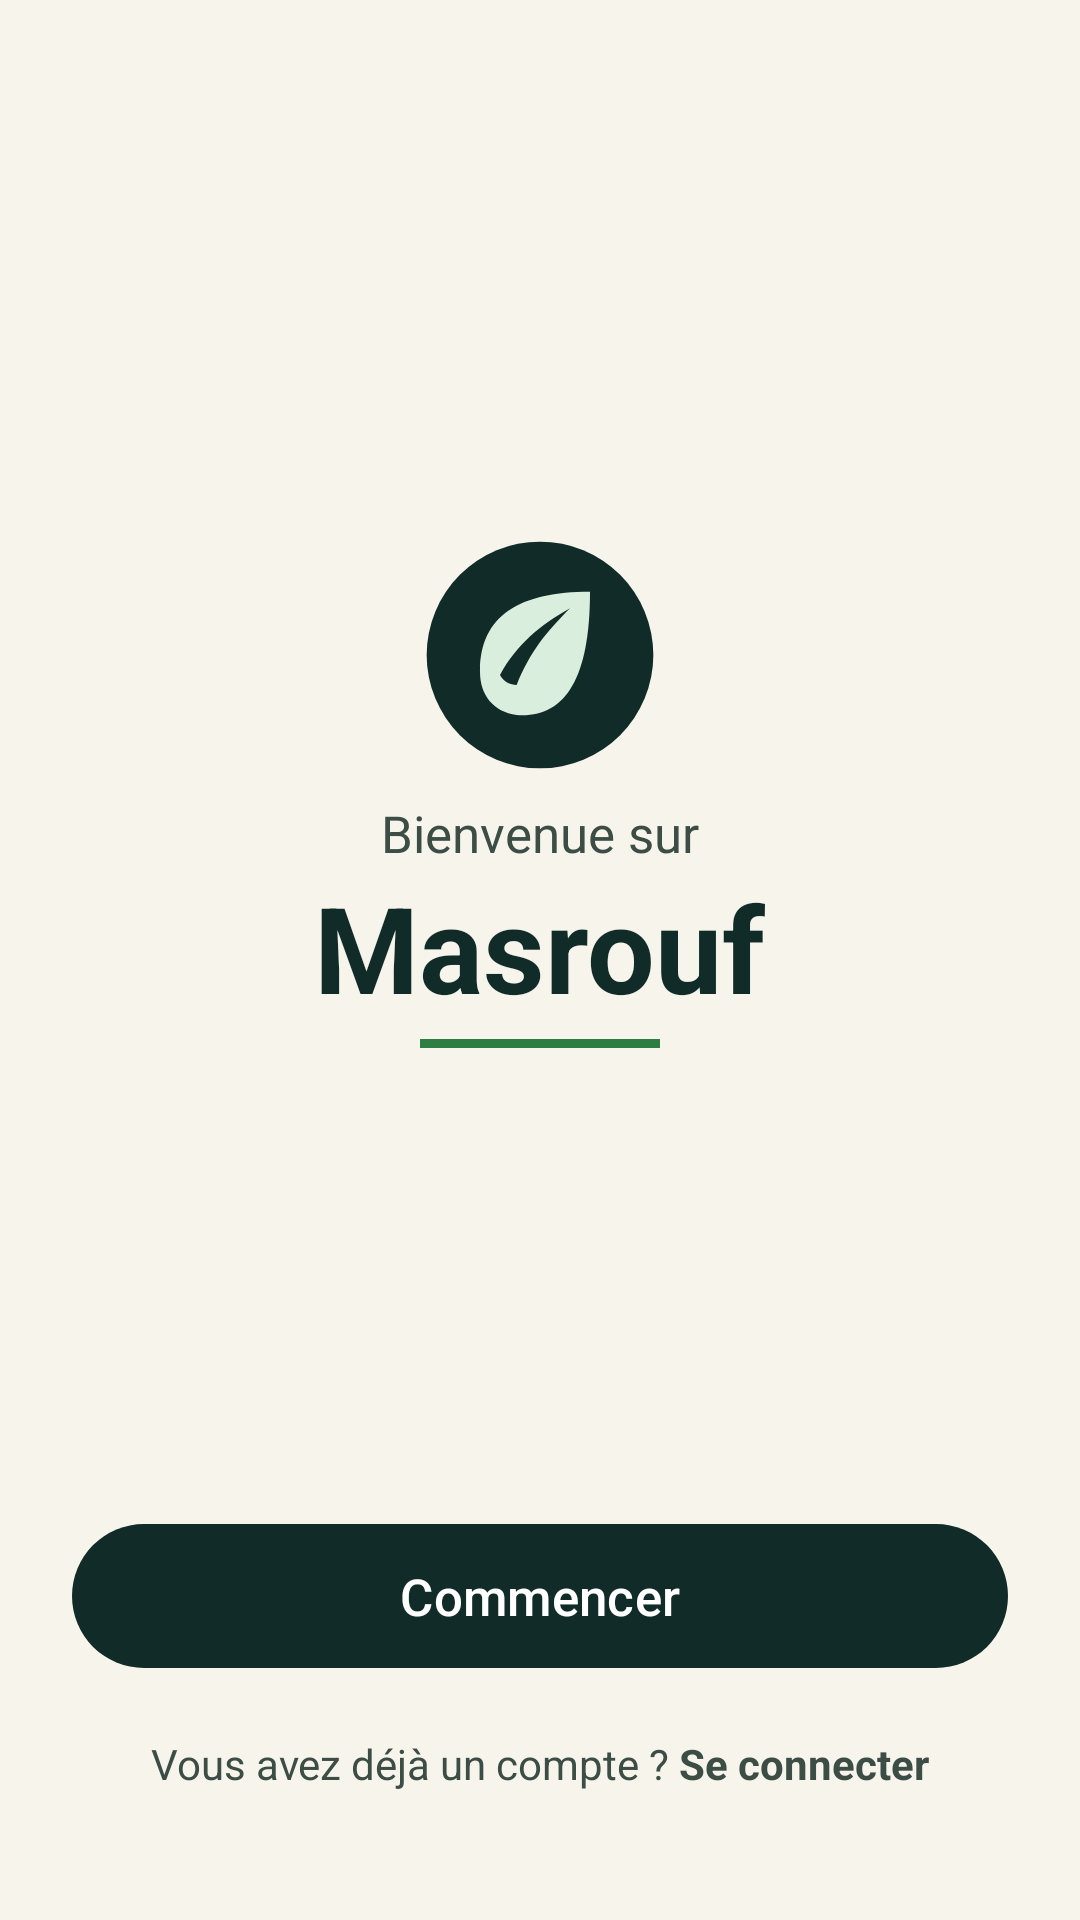

Produce the Android XML layout that renders to this screen, including the resource entries it uses.
<!-- AndroidManifest.xml: application theme Theme.Masrouf1 -->
<!-- res/layout/activity_welcome.xml -->
<?xml version="1.0" encoding="utf-8"?>
<FrameLayout xmlns:android="http://schemas.android.com/apk/res/android"
    xmlns:app="http://schemas.android.com/apk/res-auto"
    android:layout_width="match_parent"
    android:layout_height="match_parent"
    android:background="@color/cream"
    android:layoutDirection="locale">

    
    <View
        android:layout_width="180dp"
        android:layout_height="180dp"
        android:layout_gravity="top|start"
        android:layout_marginStart="-60dp"
        android:layout_marginTop="-60dp"
        android:background="@drawable/bg_circle_forest" />

    
    <View
        android:layout_width="140dp"
        android:layout_height="140dp"
        android:layout_gravity="top|start"
        android:layout_marginStart="-20dp"
        android:layout_marginTop="80dp"
        android:background="@drawable/bg_circle_mint" />

    
    <View
        android:layout_width="180dp"
        android:layout_height="180dp"
        android:layout_gravity="bottom|end"
        android:layout_marginEnd="-90dp"
        android:layout_marginBottom="-90dp"
        android:background="@drawable/bg_circle_forest" />

    
    <View
        android:layout_width="140dp"
        android:layout_height="140dp"
        android:layout_gravity="bottom|end"
        android:layout_marginEnd="60dp"
        android:layout_marginBottom="-40dp"
        android:background="@drawable/bg_circle_mint" />

    
    <LinearLayout
        android:layout_width="match_parent"
        android:layout_height="match_parent"
        android:fitsSystemWindows="true"
        android:orientation="vertical">

        
        <LinearLayout
            android:id="@+id/welcome_languages"
            android:layout_width="match_parent"
            android:layout_height="wrap_content"
            android:gravity="end"
            android:orientation="horizontal"
            android:padding="16dp" />

        
        <FrameLayout
            android:layout_width="match_parent"
            android:layout_height="0dp"
            android:layout_weight="1">

            
            <LinearLayout
                android:id="@+id/phase_welcome"
                android:layout_width="match_parent"
                android:layout_height="match_parent"
                android:gravity="center"
                android:orientation="vertical"
                android:paddingHorizontal="32dp">

                <ImageView
                    android:layout_width="80dp"
                    android:layout_height="80dp"
                    android:contentDescription="@string/app_name"
                    android:src="@drawable/ic_masrouf_logo" />

                <TextView
                    android:layout_width="wrap_content"
                    android:layout_height="wrap_content"
                    android:layout_marginTop="8dp"
                    android:text="@string/welcome_bienvenue_sur"
                    android:textColor="@color/muted_green"
                    android:textSize="17sp" />

                <TextView
                    android:layout_width="wrap_content"
                    android:layout_height="wrap_content"
                    android:text="@string/app_name"
                    android:textColor="@color/forest"
                    android:textSize="40sp"
                    android:textStyle="bold" />

                
                <View
                    android:layout_width="80dp"
                    android:layout_height="3dp"
                    android:layout_marginTop="4dp"
                    android:background="@color/emerald" />

            </LinearLayout>

            
            <LinearLayout
                android:id="@+id/phase_slides"
                android:layout_width="match_parent"
                android:layout_height="match_parent"
                android:gravity="center"
                android:orientation="vertical"
                android:paddingHorizontal="20dp"
                android:visibility="gone">

                
                <LinearLayout
                    android:layout_width="match_parent"
                    android:layout_height="wrap_content"
                    android:gravity="start|center_vertical"
                    android:orientation="horizontal">

                    <ImageView
                        android:id="@+id/slide_back"
                        android:layout_width="48dp"
                        android:layout_height="48dp"
                        android:background="?attr/selectableItemBackgroundBorderless"
                        android:contentDescription="@string/back"
                        android:padding="10dp"
                        android:src="@drawable/ic_back"
                        app:tint="@color/forest" />

                    <View
                        android:layout_width="0dp"
                        android:layout_height="1dp"
                        android:layout_weight="1" />

                    <TextView
                        android:id="@+id/slide_skip"
                        android:layout_width="wrap_content"
                        android:layout_height="wrap_content"
                        android:padding="8dp"
                        android:text="@string/welcome_skip"
                        android:textColor="@color/muted_green"
                        android:textSize="15sp" />

                </LinearLayout>

                
                <androidx.viewpager2.widget.ViewPager2
                    android:id="@+id/welcome_pager"
                    android:layout_width="match_parent"
                    android:layout_height="0dp"
                    android:layout_marginTop="8dp"
                    android:layout_weight="1" />

                
                <LinearLayout
                    android:id="@+id/slide_dots"
                    android:layout_width="wrap_content"
                    android:layout_height="wrap_content"
                    android:layout_gravity="center_horizontal"
                    android:layout_marginTop="16dp"
                    android:orientation="horizontal" />

            </LinearLayout>

            
        </FrameLayout>

        
        <LinearLayout
            android:id="@+id/welcome_bottom"
            android:layout_width="match_parent"
            android:layout_height="wrap_content"
            android:orientation="vertical"
            android:paddingHorizontal="24dp"
            android:paddingBottom="32dp"
            android:paddingTop="8dp">

            <com.google.android.material.button.MaterialButton
                android:id="@+id/start_welcome"
                android:layout_width="match_parent"
                android:layout_height="56dp"
                android:text="@string/start"
                android:textColor="@color/alabaster"
                android:textSize="17sp"
                app:backgroundTint="@color/forest"
                app:cornerRadius="28dp" />

            <TextView
                android:id="@+id/open_login"
                android:layout_width="match_parent"
                android:layout_height="48dp"
                android:gravity="center"
                android:paddingTop="8dp"
                android:text="@string/already_account_link"
                android:textColor="@color/muted_green"
                android:textSize="14sp" />

        </LinearLayout>

        
        <LinearLayout
            android:id="@+id/slide_bottom"
            android:layout_width="match_parent"
            android:layout_height="wrap_content"
            android:orientation="vertical"
            android:paddingHorizontal="24dp"
            android:paddingBottom="32dp"
            android:paddingTop="8dp"
            android:visibility="gone">

            <com.google.android.material.button.MaterialButton
                android:id="@+id/slide_next"
                android:layout_width="match_parent"
                android:layout_height="56dp"
                android:text="@string/welcome_next"
                android:textColor="@color/alabaster"
                android:textSize="17sp"
                app:backgroundTint="@color/forest"
                app:cornerRadius="28dp" />

            <TextView
                android:id="@+id/slide_open_login"
                android:layout_width="match_parent"
                android:layout_height="48dp"
                android:gravity="center"
                android:paddingTop="8dp"
                android:text="@string/already_account_link"
                android:textColor="@color/muted_green"
                android:textSize="14sp" />

        </LinearLayout>

    </LinearLayout>

</FrameLayout>
<!-- resources referenced by this layout -->
<resources>
  <color name="alabaster">#FFFFFF</color>
  <color name="cream">#F7F4EC</color>
  <color name="emerald">#2E7D43</color>
  <color name="forest">#112B28</color>
  <color name="muted_green">#3B4D45</color>
  <!-- drawable ic_back (drawable) -->
  <vector xmlns:android="http://schemas.android.com/apk/res/android" android:width="24dp" android:height="24dp" android:viewportWidth="24" android:viewportHeight="24"><path android:fillColor="#FFFFFFFF" android:pathData="M20,11H7.83L13.42,5.41L12,4L4,12L12,20L13.41,18.59L7.83,13H20V11Z" /></vector>
  <string name="already_account_link">Vous avez déjà un compte ? <b>Se connecter</b></string>
  <string name="app_name">Masrouf</string>
  <string name="back">Retour</string>
  <string name="start">Commencer</string>
  <string name="welcome_bienvenue_sur">Bienvenue sur</string>
  <string name="welcome_next">Continuer</string>
  <string name="welcome_skip">Passer</string>
  <style name="Theme.Masrouf1" parent="Base.Theme.Masrouf1" />
  <color name="mint">#D9EEDD</color>
  <color name="black">#FF000000</color>
  <color name="mint_light">#D9EEDD</color>
  <color name="form_beige">#FAF6EC</color>
  <color name="coral">#DC7770</color>
  <color name="input_border">#C7C0AE</color>
  <color name="card_border">#DDD7C8</color>
  <style name="Widget.Masrouf.EditText" parent="Widget.AppCompat.EditText">
          <item name="android:textColor">@color/black</item>
          <item name="android:textColorHint">@color/black</item>
          <item name="android:background">@drawable/bg_allocation_input</item>
      </style>
  <style name="Widget.Masrouf.Spinner" parent="Widget.AppCompat.Spinner">
          <item name="android:popupBackground">@drawable/bg_dropdown_beige</item>
          <item name="android:background">@drawable/bg_allocation_input</item>
      </style>
  <style name="Widget.Masrouf.SpinnerDropDownItem" parent="Widget.AppCompat.DropDownItem.Spinner">
          <item name="android:textColor">@color/black</item>
          <item name="android:background">@color/form_beige</item>
          <item name="android:minHeight">48dp</item>
      </style>
  <style name="Widget.Masrouf.CheckBox" parent="Widget.Material3.CompoundButton.CheckBox">
          <item name="buttonTint">@color/masrouf_check_tint</item>
          <item name="android:textColor">@color/black</item>
      </style>
  <style name="Widget.Masrouf.RadioButton" parent="Widget.Material3.CompoundButton.RadioButton">
          <item name="buttonTint">@color/masrouf_check_tint</item>
          <item name="android:textColor">@color/black</item>
      </style>
  <style name="Widget.Masrouf.CheckedTextView" parent="Widget.AppCompat.TextView">
          <item name="android:textColor">@color/black</item>
          <item name="android:background">@color/form_beige</item>
          <item name="android:checkMarkTint">@color/emerald</item>
      </style>
  <style name="Widget.Masrouf.Button.Material" parent="Widget.Material3.Button">
          <item name="android:minHeight">48dp</item>
          <item name="backgroundTint">@color/forest</item>
          <item name="android:textColor">@color/alabaster</item>
      </style>
  <style name="Widget.Masrouf.DialogButton.Positive" parent="Widget.Material3.Button">
          <item name="backgroundTint">@color/emerald</item>
          <item name="android:textColor">@color/alabaster</item>
          <item name="cornerRadius">12dp</item>
      </style>
  <style name="Widget.Masrouf.DialogButton.Negative" parent="Widget.Material3.Button.OutlinedButton">
          <item name="backgroundTint">@color/form_beige</item>
          <item name="android:textColor">@color/black</item>
          <item name="strokeColor">@color/input_border</item>
          <item name="cornerRadius">12dp</item>
      </style>
</resources>
